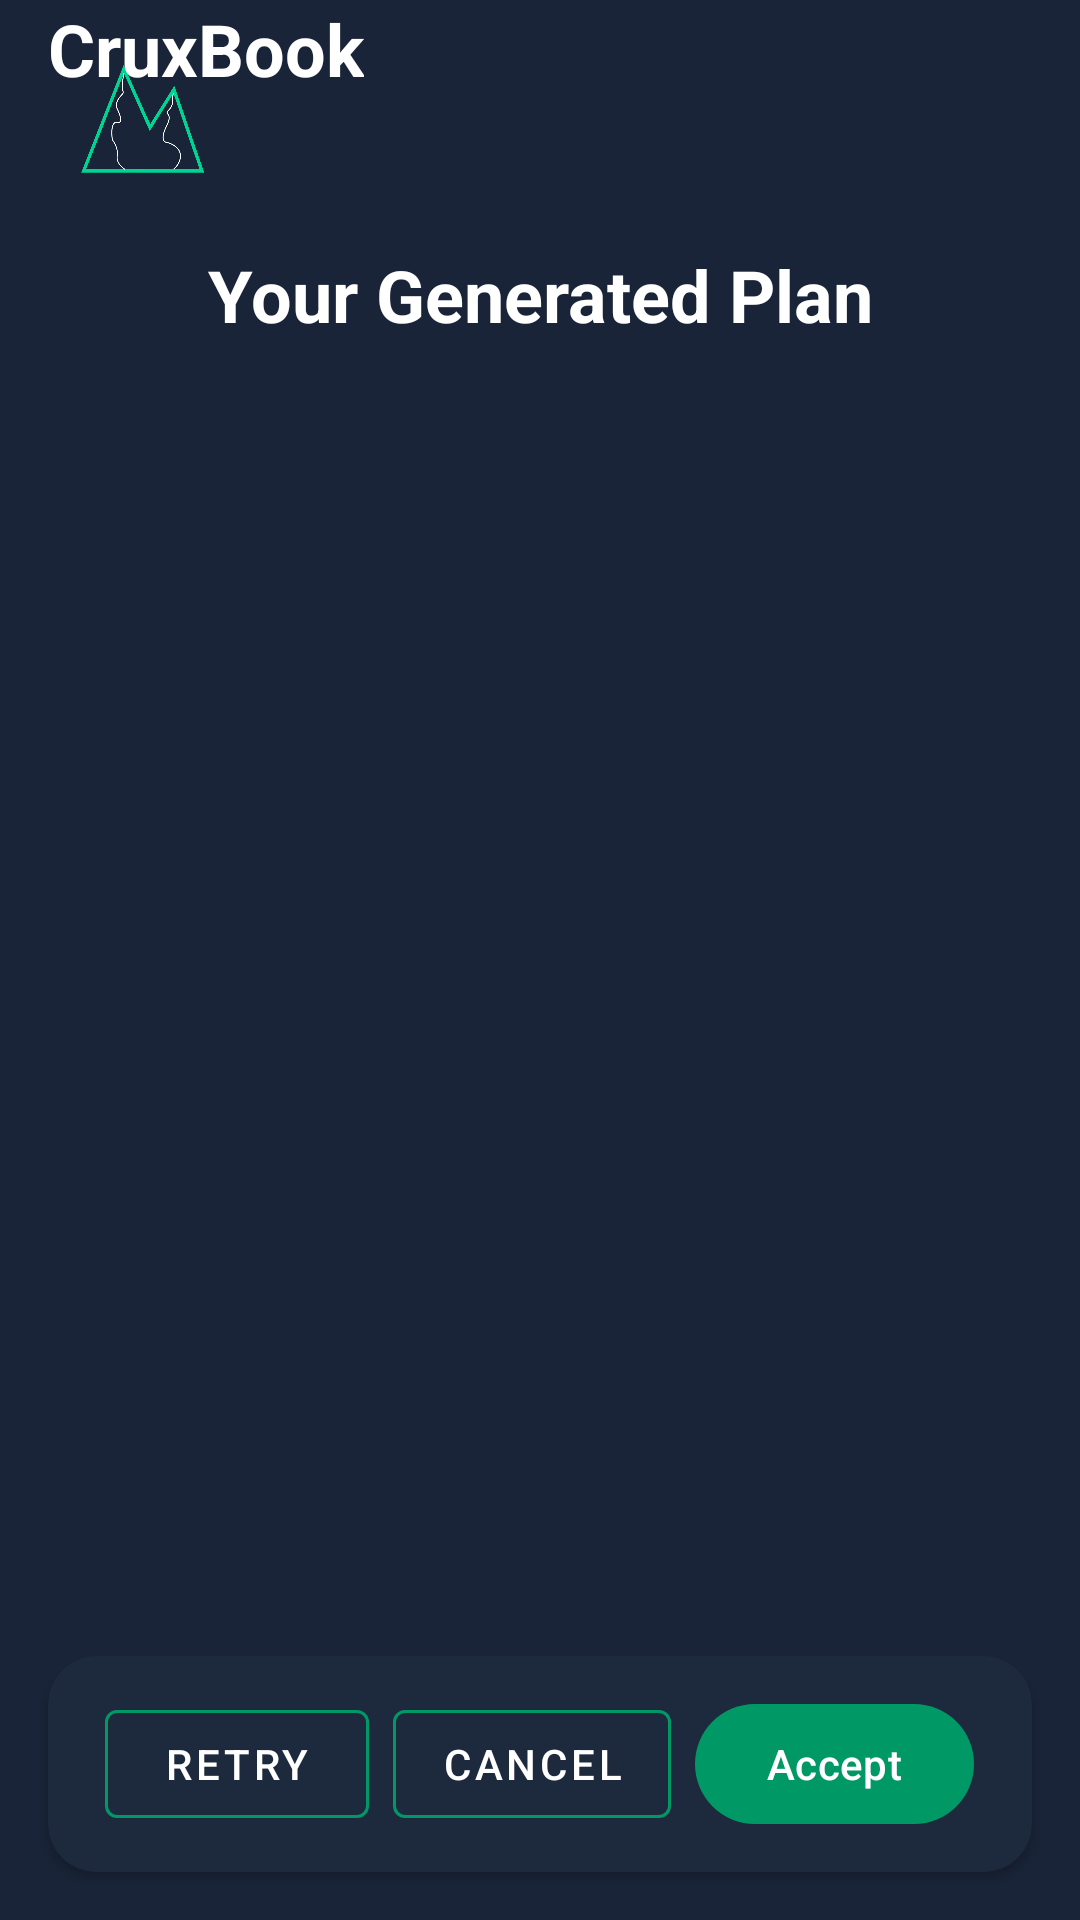

Write the Android layout XML for this screen, with the resource values it uses.
<!-- AndroidManifest.xml: application theme Theme.HSP -->
<!-- res/layout/activity_plan_preview.xml -->
<?xml version="1.0" encoding="utf-8"?>
<androidx.constraintlayout.widget.ConstraintLayout xmlns:android="http://schemas.android.com/apk/res/android"
    xmlns:app="http://schemas.android.com/apk/res-auto"
    xmlns:tools="http://schemas.android.com/tools"
    android:layout_width="match_parent"
    android:layout_height="match_parent"
    android:background="@color/colourPrimary"
    tools:context=".PlanPreviewActivity">

    
    <FrameLayout
        android:id="@+id/logo_container"
        android:layout_width="match_parent"
        android:layout_height="wrap_content"
        app:layout_constraintTop_toTopOf="parent">
        <include layout="@layout/logo" />
    </FrameLayout>

    <TextView
        android:id="@+id/preview_title"
        android:layout_width="wrap_content"
        android:layout_height="wrap_content"
        android:layout_marginTop="16dp"
        android:text="Your Generated Plan"
        android:textColor="@color/textColour"
        android:textSize="24sp"
        android:textStyle="bold"
        app:layout_constraintEnd_toEndOf="parent"
        app:layout_constraintStart_toStartOf="parent"
        app:layout_constraintTop_toBottomOf="@id/logo_container" />

    <ScrollView
        android:layout_width="0dp"
        android:layout_height="0dp"
        android:layout_marginTop="16dp"
        android:layout_marginBottom="80dp"
        app:layout_constraintBottom_toBottomOf="parent"
        app:layout_constraintEnd_toEndOf="parent"
        app:layout_constraintStart_toStartOf="parent"
        app:layout_constraintTop_toBottomOf="@id/preview_title">

        <LinearLayout
            android:id="@+id/plan_container"
            android:layout_width="match_parent"
            android:layout_height="wrap_content"
            android:orientation="vertical"
            android:padding="16dp" />
    </ScrollView>

    <androidx.cardview.widget.CardView
        android:layout_width="match_parent"
        android:layout_height="wrap_content"
        android:layout_margin="16dp"
        app:cardBackgroundColor="@color/colourPrimaryDark"
        app:cardCornerRadius="16dp"
        app:layout_constraintBottom_toBottomOf="parent">

        <LinearLayout
            android:layout_width="match_parent"
            android:layout_height="wrap_content"
            android:gravity="center"
            android:orientation="horizontal"
            android:padding="12dp">

            <com.google.android.material.button.MaterialButton
                android:id="@+id/btn_retry"
                style="@style/Widget.MaterialComponents.Button.OutlinedButton"
                android:layout_width="wrap_content"
                android:layout_height="wrap_content"
                android:layout_marginEnd="8dp"
                android:text="Retry"
                android:textColor="@color/textColour"
                app:strokeColor="@color/buttonColour" />

            <com.google.android.material.button.MaterialButton
                android:id="@+id/btn_cancel"
                style="@style/Widget.MaterialComponents.Button.OutlinedButton"
                android:layout_width="wrap_content"
                android:layout_height="wrap_content"
                android:layout_marginEnd="8dp"
                android:text="Cancel"
                android:textColor="@color/textColour"
                app:strokeColor="@color/buttonColour" />

            <com.google.android.material.button.MaterialButton
                android:id="@+id/btn_accept"
                android:layout_width="wrap_content"
                android:layout_height="wrap_content"
                android:text="Accept"
                android:textColor="@color/textColour"
                app:backgroundTint="@color/buttonColour" />

        </LinearLayout>
    </androidx.cardview.widget.CardView>

</androidx.constraintlayout.widget.ConstraintLayout>
<!-- res/layout/logo.xml (included above) -->
<?xml version="1.0" encoding="utf-8"?>
<merge xmlns:android="http://schemas.android.com/apk/res/android"
    xmlns:app="http://schemas.android.com/apk/res-auto"
    xmlns:tools="http://schemas.android.com/tools"
    tools:parentTag="androidx.constraintlayout.widget.ConstraintLayout">

    <ImageView
        android:id="@+id/logo"
        android:layout_width="50dp"
        android:layout_height="50dp"
        android:layout_marginStart="24dp"
        android:layout_marginTop="16dp"
        android:src="@drawable/cruxbook_logo"
        app:layout_constraintStart_toStartOf="parent"
        app:layout_constraintTop_toTopOf="parent" />

    <TextView
        android:id="@+id/app_name"
        android:layout_width="wrap_content"
        android:layout_height="wrap_content"
        android:layout_marginStart="16dp"
        android:text="CruxBook"
        android:textColor="@color/textColour"
        android:textSize="24sp"
        android:textStyle="bold"
        app:layout_constraintBottom_toBottomOf="@+id/logo"
        app:layout_constraintStart_toEndOf="@+id/logo"
        app:layout_constraintTop_toTopOf="@+id/logo" />

</merge>
<!-- resources referenced by this layout -->
<resources>
  <color name="buttonColour">#009966</color>
  <color name="colourPrimary">#192438</color>
  <color name="colourPrimaryDark">#1D293D</color>
  <color name="textColour">#FFFFFF</color>
  <!-- drawable cruxbook_logo: png bitmap (drawable, 208035 bytes) -->
  <style name="Theme.HSP" parent="Base.Theme.HSP" />
  <style name="Base.Theme.HSP" parent="Theme.Material3.DayNight.NoActionBar">
          
          <item name="android:statusBarColor">@color/colourPrimary</item>
          <item name="android:windowLightStatusBar" tools:targetApi="m">false</item>
      </style>
</resources>
